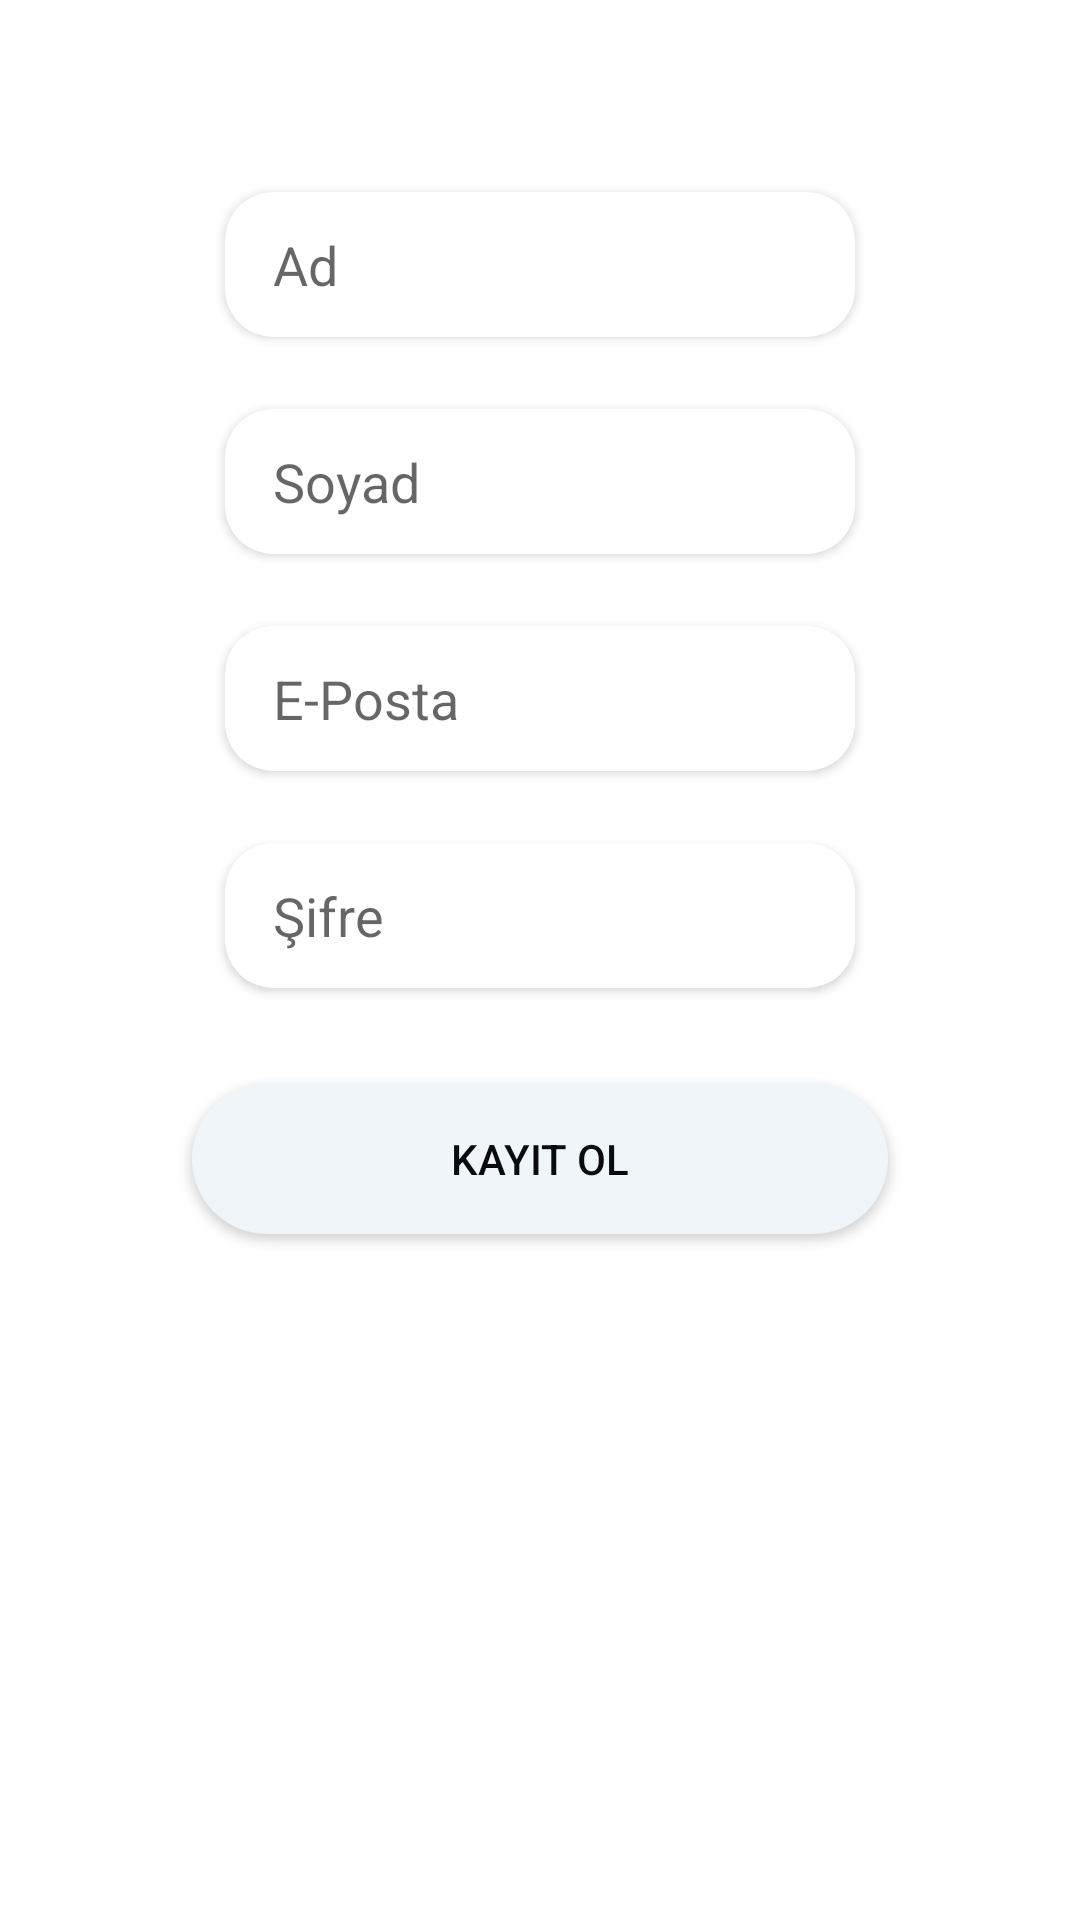

Android layout source for this screen:
<!-- AndroidManifest.xml: application theme Theme.WebAPIMVVM -->
<!-- res/layout/activity_sign_in.xml -->
<?xml version="1.0" encoding="utf-8"?>
<layout xmlns:android="http://schemas.android.com/apk/res/android"
    xmlns:app="http://schemas.android.com/apk/res-auto"
    xmlns:tools="http://schemas.android.com/tools">

    <data>
        <variable
            name="signActivityVeriable"
            type="com.example.webapimvvm.ui.SignIn" />
    </data>

    <androidx.constraintlayout.widget.ConstraintLayout
        android:layout_width="match_parent"
        android:layout_height="match_parent"
        tools:context=".UI.SignIn">

        <androidx.cardview.widget.CardView
            android:id="@+id/cardViewSignInName"
            android:layout_width="wrap_content"
            android:layout_height="wrap_content"
            android:layout_marginTop="64dp"
            app:cardCornerRadius="16dp"
            app:layout_constraintEnd_toEndOf="parent"
            app:layout_constraintHorizontal_bias="0.5"
            app:layout_constraintStart_toStartOf="parent"
            app:layout_constraintTop_toTopOf="parent">

            <EditText
                android:id="@+id/editTextTextSignInName"
                android:layout_width="wrap_content"
                android:layout_height="wrap_content"
                android:background="@null"
                android:ems="10"
                android:hint="Ad"
                android:inputType="textPersonName"
                android:paddingLeft="16dp"
                android:paddingTop="12dp"
                android:paddingRight="16dp"
                android:paddingBottom="12dp" />
        </androidx.cardview.widget.CardView>

        <androidx.cardview.widget.CardView
            android:id="@+id/cardViewSignInSurName"
            android:layout_width="wrap_content"
            android:layout_height="wrap_content"
            android:layout_marginTop="24dp"
            app:cardCornerRadius="16dp"
            app:layout_constraintEnd_toEndOf="parent"
            app:layout_constraintHorizontal_bias="0.5"
            app:layout_constraintStart_toStartOf="parent"
            app:layout_constraintTop_toBottomOf="@+id/cardViewSignInName">

            <EditText
                android:id="@+id/editTextTextSignInSurName"
                android:layout_width="wrap_content"
                android:layout_height="wrap_content"
                android:background="@null"
                android:ems="10"
                android:hint="Soyad"
                android:inputType="textPersonName"
                android:paddingLeft="16dp"
                android:paddingTop="12dp"
                android:paddingRight="16dp"
                android:paddingBottom="12dp" />
        </androidx.cardview.widget.CardView>

        <androidx.cardview.widget.CardView
            android:id="@+id/cardViewSignInEmailAddress"
            android:layout_width="wrap_content"
            android:layout_height="wrap_content"
            android:layout_marginTop="24dp"
            app:cardCornerRadius="16dp"
            app:layout_constraintEnd_toEndOf="parent"
            app:layout_constraintHorizontal_bias="0.5"
            app:layout_constraintStart_toStartOf="parent"
            app:layout_constraintTop_toBottomOf="@+id/cardViewSignInSurName">

            <EditText
                android:id="@+id/editTextTextSignInEmailAddress"
                android:layout_width="wrap_content"
                android:layout_height="wrap_content"
                android:background="@null"
                android:ems="10"
                android:hint="E-Posta"
                android:inputType="textEmailAddress"
                android:paddingLeft="16dp"
                android:paddingTop="12dp"
                android:paddingRight="16dp"
                android:paddingBottom="12dp" />
        </androidx.cardview.widget.CardView>

        <androidx.cardview.widget.CardView
            android:id="@+id/cardViewSignInPassword"
            android:layout_width="wrap_content"
            android:layout_height="wrap_content"
            android:layout_marginTop="24dp"
            app:cardCornerRadius="16dp"
            app:layout_constraintEnd_toEndOf="parent"
            app:layout_constraintHorizontal_bias="0.5"
            app:layout_constraintStart_toStartOf="parent"
            app:layout_constraintTop_toBottomOf="@+id/cardViewSignInEmailAddress">

            <EditText
                android:id="@+id/editTextTextSignInPassword"
                android:layout_width="wrap_content"
                android:layout_height="wrap_content"
                android:background="@null"
                android:ems="10"
                android:hint="Şifre"
                android:inputType="textPassword"
                android:paddingLeft="16dp"
                android:paddingTop="12dp"
                android:paddingRight="16dp"
                android:paddingBottom="12dp" />
        </androidx.cardview.widget.CardView>

        <androidx.appcompat.widget.AppCompatButton
            android:id="@+id/buttonSignIn"
            android:layout_width="0dp"
            android:layout_height="50dp"
            android:layout_marginStart="64dp"
            android:layout_marginTop="32dp"
            android:layout_marginEnd="64dp"
            android:background="@drawable/button_corner_radius"
            android:text="Kayıt Ol"
            android:onClick="@{() -> signActivityVeriable.signIn()}"
            android:textColor="@color/mainBackground"
            app:layout_constraintEnd_toEndOf="parent"
            app:layout_constraintHorizontal_bias="0.5"
            app:layout_constraintStart_toStartOf="parent"
            app:layout_constraintTop_toBottomOf="@+id/cardViewSignInPassword" />

    </androidx.constraintlayout.widget.ConstraintLayout>
</layout>
<!-- resources referenced by this layout -->
<resources>
  <color name="mainBackground">#0A0B0F</color>
  <!-- drawable button_corner_radius (drawable) -->
  <?xml version="1.0" encoding="utf-8"?>
  <shape xmlns:android="http://schemas.android.com/apk/res/android">
      <solid android:color="@color/buttonBackground" />
      <corners android:radius="32dp" />
  </shape>
  <style name="Theme.WebAPIMVVM" parent="Theme.MaterialComponents.DayNight.NoActionBar">
          
          <item name="colorPrimary">@color/mainBackground</item>
          <item name="colorPrimaryVariant">@color/mainBackground</item>
          <item name="colorOnPrimary">@color/white</item>
          
          <item name="colorSecondary">@color/teal_200</item>
          <item name="colorSecondaryVariant">@color/teal_700</item>
          <item name="colorOnSecondary">@color/black</item>
          
          <item name="android:statusBarColor">?attr/colorPrimaryVariant</item>
          
      </style>
  <color name="buttonBackground">#F0F5F9</color>
  <color name="white">#FFFFFFFF</color>
  <color name="teal_200">#FF03DAC5</color>
  <color name="teal_700">#FF018786</color>
  <color name="black">#FF000000</color>
</resources>
